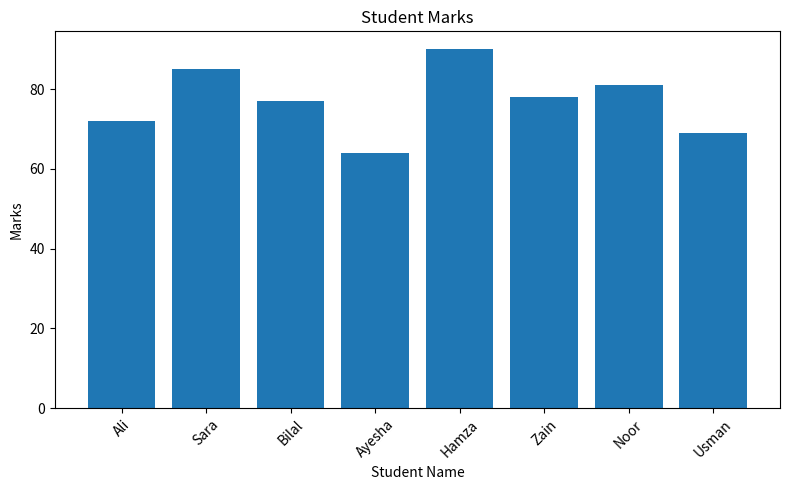

Source code (Python):
import pandas as pd
import matplotlib.pyplot as plt

# 1. Create the student dataset
data = {
    "Name": [
        " ali", "SARA ", "bilal", " Ayesha",
        "HAMZA", "zain ", "Noor", " usman "
    ],
    "Marks": ["72", "85", "absent", "64", "90", "78", "81", "69"]
}

df = pd.DataFrame(data)

# 2. Clean student names
df["Name"] = df["Name"].str.strip().str.title()

# 3. Convert marks from text to numbers
df["Marks"] = pd.to_numeric(df["Marks"], errors="coerce")

# 4. Replace the absent student's marks with the mean
mean_marks = df["Marks"].mean()
df["Marks"] = df["Marks"].fillna(mean_marks)

# 5. Display the cleaned DataFrame
print("Cleaned Student Marks:")
print(df)

# 6. Draw the bar plot
plt.figure(figsize=(8, 5))
plt.bar(df["Name"], df["Marks"])

plt.title("Student Marks")
plt.xlabel("Student Name")
plt.ylabel("Marks")
plt.xticks(rotation=45)

plt.tight_layout()

# 7. Save the plot
plt.savefig("marks_bar.png")
plt.show()

print("Saved marks_bar.png")
